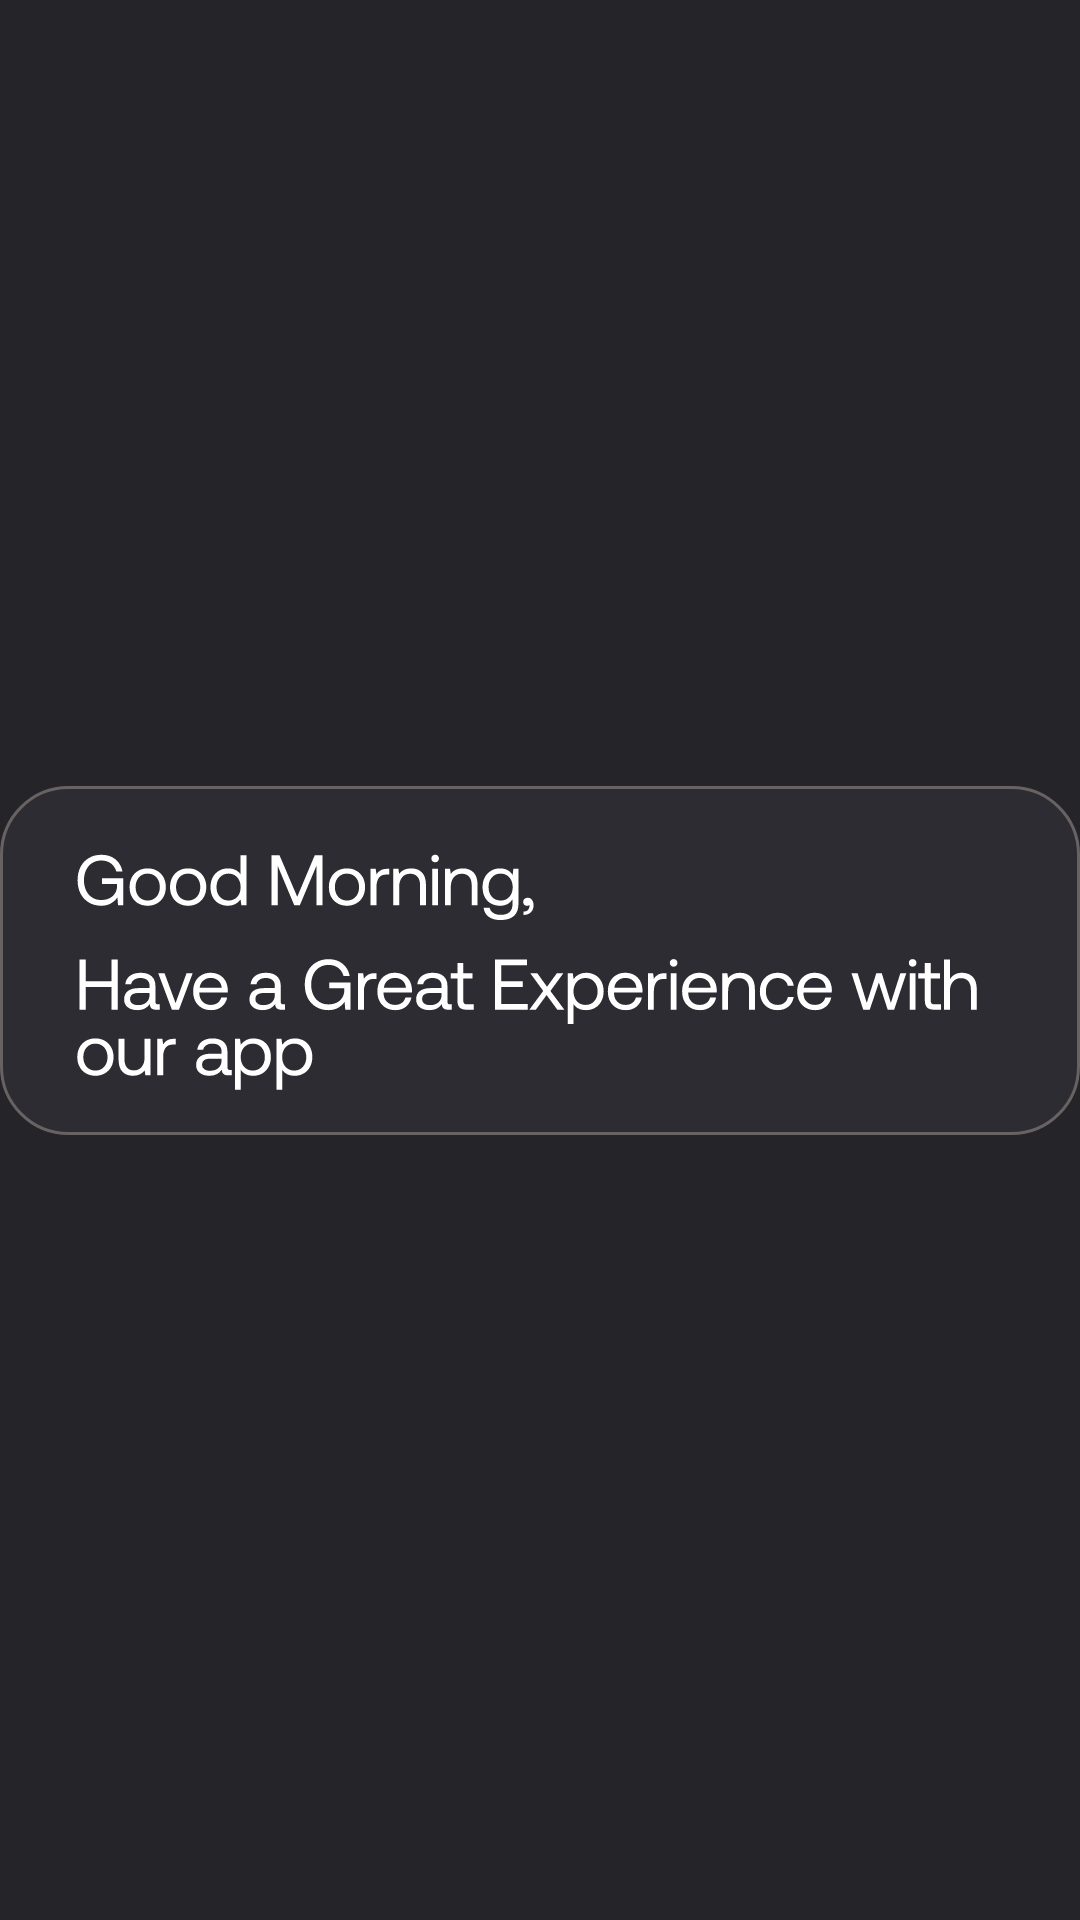

Android layout source for this screen:
<!-- AndroidManifest.xml: application theme Theme.UrbanPool -->
<!-- res/layout/activity_home_page.xml -->
<?xml version="1.0" encoding="utf-8"?>
<androidx.constraintlayout.widget.ConstraintLayout xmlns:android="http://schemas.android.com/apk/res/android"
    xmlns:app="http://schemas.android.com/apk/res-auto"
    xmlns:tools="http://schemas.android.com/tools"
    android:layout_width="match_parent"
    android:layout_height="match_parent"
    android:background="@color/dark"
    tools:context=".HomePage">

    <ImageView
        android:id="@+id/imageView6"
        android:layout_width="wrap_content"
        android:layout_height="wrap_content"
        app:layout_constraintBottom_toBottomOf="parent"
        app:layout_constraintEnd_toEndOf="parent"
        app:layout_constraintStart_toStartOf="parent"
        app:layout_constraintTop_toTopOf="parent"
        app:srcCompat="@drawable/ic_matter" />
</androidx.constraintlayout.widget.ConstraintLayout>
<!-- resources referenced by this layout -->
<resources>
  <color name="dark">#252429</color>
  <!-- drawable ic_matter: vector/xml drawable (drawable, 26541 chars, omitted) -->
  <style name="Theme.UrbanPool" parent="Theme.MaterialComponents.DayNight.DarkActionBar">
          
          <item name="colorPrimary">@color/purple_500</item>
          <item name="colorPrimaryVariant">@color/purple_700</item>
          <item name="colorOnPrimary">@color/white</item>
          
          <item name="colorSecondary">@color/teal_200</item>
          <item name="colorSecondaryVariant">@color/teal_700</item>
          <item name="colorOnSecondary">@color/black</item>
          
          <item name="android:statusBarColor" tools:targetApi="l">?attr/colorPrimaryVariant</item>
          
      </style>
  <color name="purple_500">#FF6200EE</color>
  <color name="purple_700">#FF3700B3</color>
  <color name="white">#FFFFFFFF</color>
  <color name="teal_200">#FF03DAC5</color>
  <color name="teal_700">#FF018786</color>
  <color name="black">#FF000000</color>
</resources>
